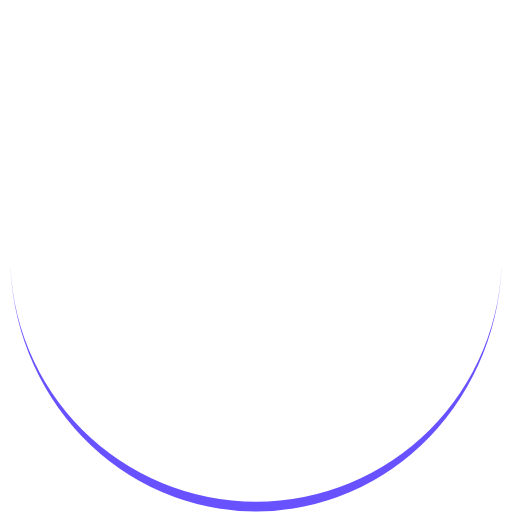
t = 0.00 s
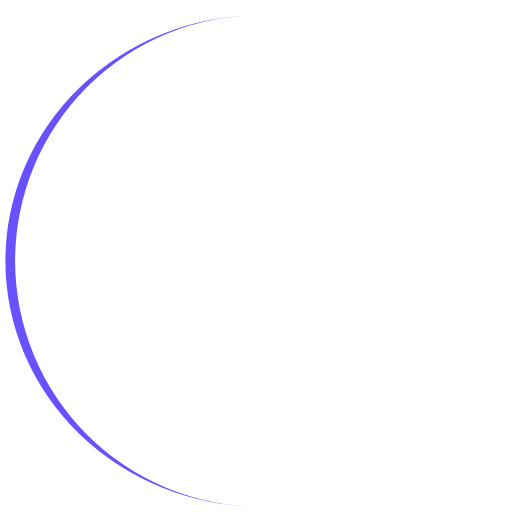
t = 0.25 s
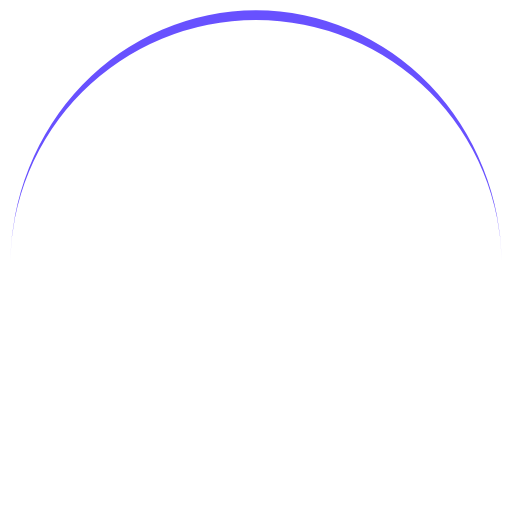
t = 0.50 s
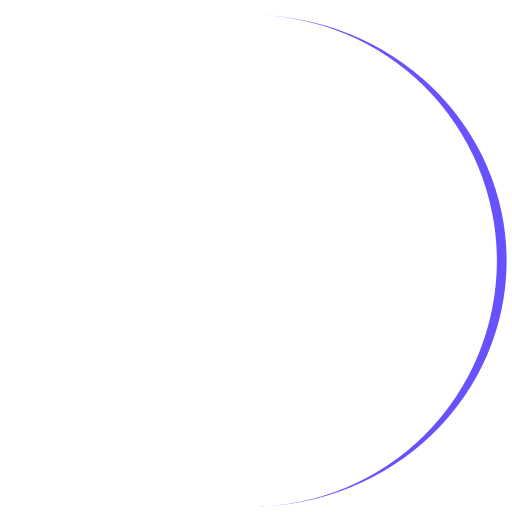
t = 0.75 s

The animated SVG that drew these frames (rendered in a browser with its animation timeline set to each time). Animation: 1 SMIL element (animateTransform=1); one cycle of 1.00 s, repeats indefinitely.

<svg xmlns="http://www.w3.org/2000/svg" xmlns:xlink="http://www.w3.org/1999/xlink" style="margin:auto;background:0 0;display:block;shape-rendering:auto" width="200" height="200" preserveAspectRatio="xMidYMid" viewBox="0 0 100 100"><path fill="#6851ff" stroke="none" d="M2 50A48 48 0 0 0 98 50A48 49.9 0 0 1 2 50"><animateTransform attributeName="transform" dur="1s" keyTimes="0;1" repeatCount="indefinite" type="rotate" values="0 50 50.95;360 50 50.95"/></path></svg>
